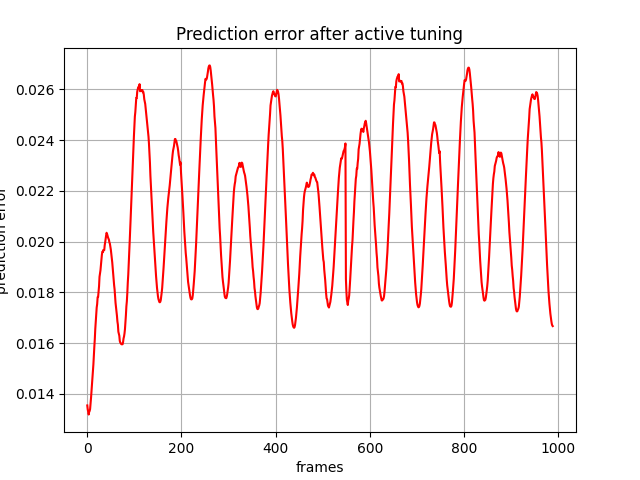

The data file committed next to this chart (first rows):
, 0
0, 0.01354
1, 0.01338
2, 0.01329
3, 0.01318
4, 0.01329
5, 0.01332
6, 0.0134
7, 0.01361
8, 0.01385
9, 0.01411
10, 0.01434
11, 0.01467
12, 0.01495
13, 0.01516
14, 0.01553
15, 0.01586
16, 0.01616
17, 0.01656
18, 0.01684
19, 0.01718
20, 0.0174
21, 0.01754
22, 0.01781
23, 0.01782
24, 0.01806
25, 0.01824
26, 0.01862
27, 0.01875
28, 0.01887
29, 0.01908
30, 0.01931
31, 0.01948
32, 0.0196
33, 0.01959
34, 0.01967
35, 0.01966
36, 0.01966
37, 0.01986
38, 0.01998
39, 0.02013
40, 0.02024
41, 0.02035
42, 0.02031
43, 0.02023
44, 0.02017
45, 0.02011
46, 0.02007
47, 0.01997
48, 0.01992
49, 0.01981
50, 0.01969
51, 0.01953
52, 0.01939
53, 0.01919
54, 0.01896
55, 0.01878
56, 0.01853
57, 0.01828
58, 0.01812
59, 0.01784
... 929 more rows
